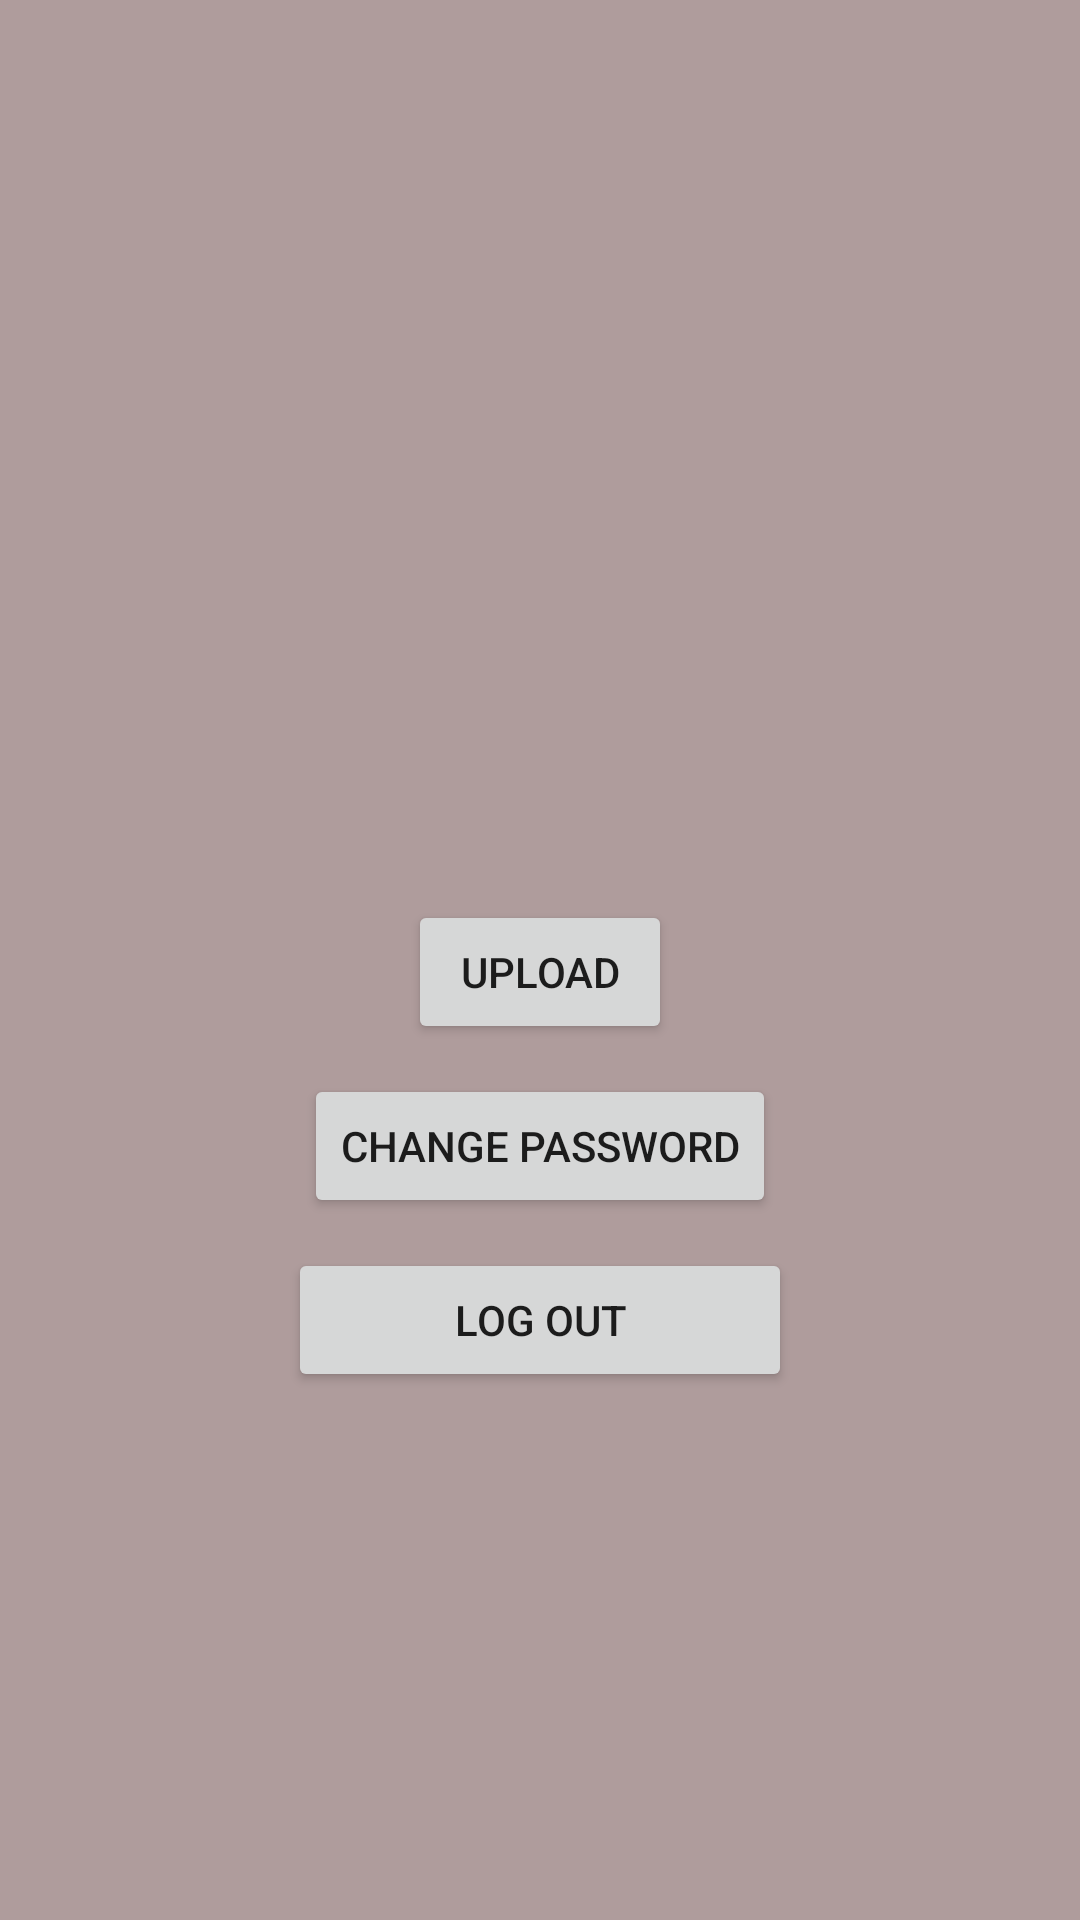

Reconstruct the res/layout file that produces this screen, plus the resources it refers to.
<!-- AndroidManifest.xml: application theme Theme.ExamTest -->
<!-- res/layout/upload_fragment.xml -->
<?xml version="1.0" encoding="utf-8"?>
<androidx.constraintlayout.widget.ConstraintLayout xmlns:android="http://schemas.android.com/apk/res/android"
    xmlns:app="http://schemas.android.com/apk/res-auto"
    xmlns:tools="http://schemas.android.com/tools"
    android:layout_width="match_parent"
    android:layout_height="match_parent"
    android:background="#AF9C9C">

    <Button
        android:id="@+id/uploadButton"
        android:layout_width="wrap_content"
        android:layout_height="wrap_content"
        android:layout_marginTop="300dp"
        android:text="Upload"
        app:layout_constraintEnd_toEndOf="parent"
        app:layout_constraintStart_toStartOf="parent"
        app:layout_constraintTop_toTopOf="parent" />

    <Button
        android:id="@+id/resetPassword"
        android:layout_width="wrap_content"
        android:layout_height="wrap_content"
        android:layout_marginTop="10dp"
        android:text="Change Password"
        app:layout_constraintEnd_toEndOf="parent"
        app:layout_constraintStart_toStartOf="parent"
        app:layout_constraintTop_toBottomOf="@+id/uploadButton" />

    <Button
        android:id="@+id/logoutButton"
        android:layout_width="168dp"
        android:layout_height="wrap_content"
        android:layout_marginTop="10dp"
        android:text="Log Out"
        app:layout_constraintEnd_toEndOf="parent"
        app:layout_constraintStart_toStartOf="parent"
        app:layout_constraintTop_toBottomOf="@+id/resetPassword" />

</androidx.constraintlayout.widget.ConstraintLayout>
<!-- resources referenced by this layout -->
<resources>
  <style name="Theme.ExamTest" parent="Theme.MaterialComponents.DayNight.DarkActionBar">
          
          <item name="colorPrimary">@color/purple_500</item>
          <item name="colorPrimaryVariant">@color/purple_700</item>
          <item name="colorOnPrimary">@color/white</item>
          
          <item name="colorSecondary">@color/teal_200</item>
          <item name="colorSecondaryVariant">@color/teal_700</item>
          <item name="colorOnSecondary">@color/black</item>
          
          <item name="android:statusBarColor" tools:targetApi="l">?attr/colorPrimaryVariant</item>
          
      </style>
  <!-- not gathered from this repository: default colours our renderer supplied (Android Studio template values) -->
  <color name="purple_500">#FF6200EE</color>
  <color name="purple_700">#FF3700B3</color>
  <color name="teal_200">#FF03DAC5</color>
  <color name="teal_700">#FF018786</color>
  <color name="black">#FF000000</color>
  <color name="white">#FFFFFFFF</color>
</resources>
